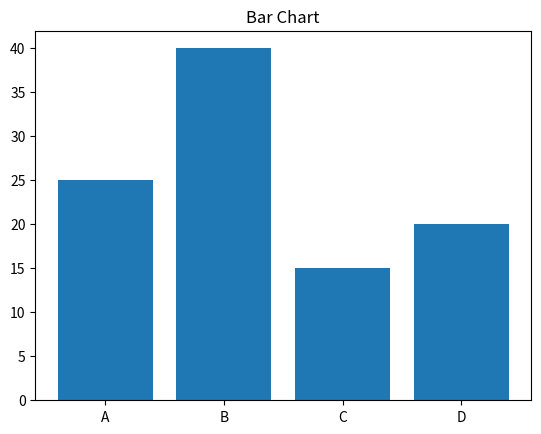
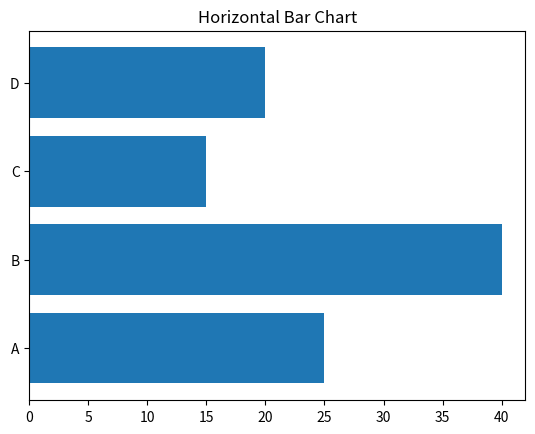
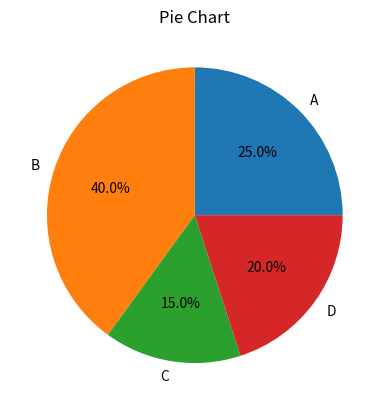

Python code for these plots, in order:
import numpy as np
import matplotlib.pyplot as plt

# Sample Ndarray
data = np.array([25, 40, 15, 20])
labels = ['A', 'B', 'C', 'D']

# Bar chart
plt.bar(labels, data)
plt.title("Bar Chart")
plt.show()

# Horizontal bar chart
plt.barh(labels, data)
plt.title("Horizontal Bar Chart")
plt.show()

# Pie chart
plt.pie(data, labels=labels, autopct='%1.1f%%')
plt.title("Pie Chart")
plt.show()
